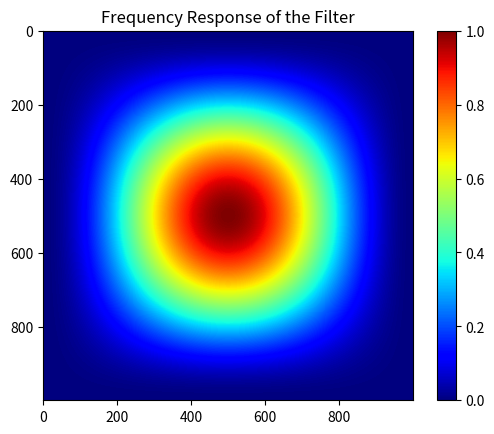

The script that saved this image:
import numpy as np
import matplotlib.pyplot as plt

# use kernel from 1-2 a
kernel = np.asarray(
    [[1, 2, 1],
     [2, 4, 2],
     [1, 2, 1]]
)

# normalization
kernel = kernel / kernel.sum()


fft_result = np.fft.fft2(kernel, s=(1000, 1000))
fft_shifted = np.fft.fftshift(fft_result)

magnitude_spectrum = np.abs(fft_shifted)


plt.imshow(magnitude_spectrum, cmap='jet')
plt.title('Frequency Response of the Filter')
plt.colorbar()
plt.show()
